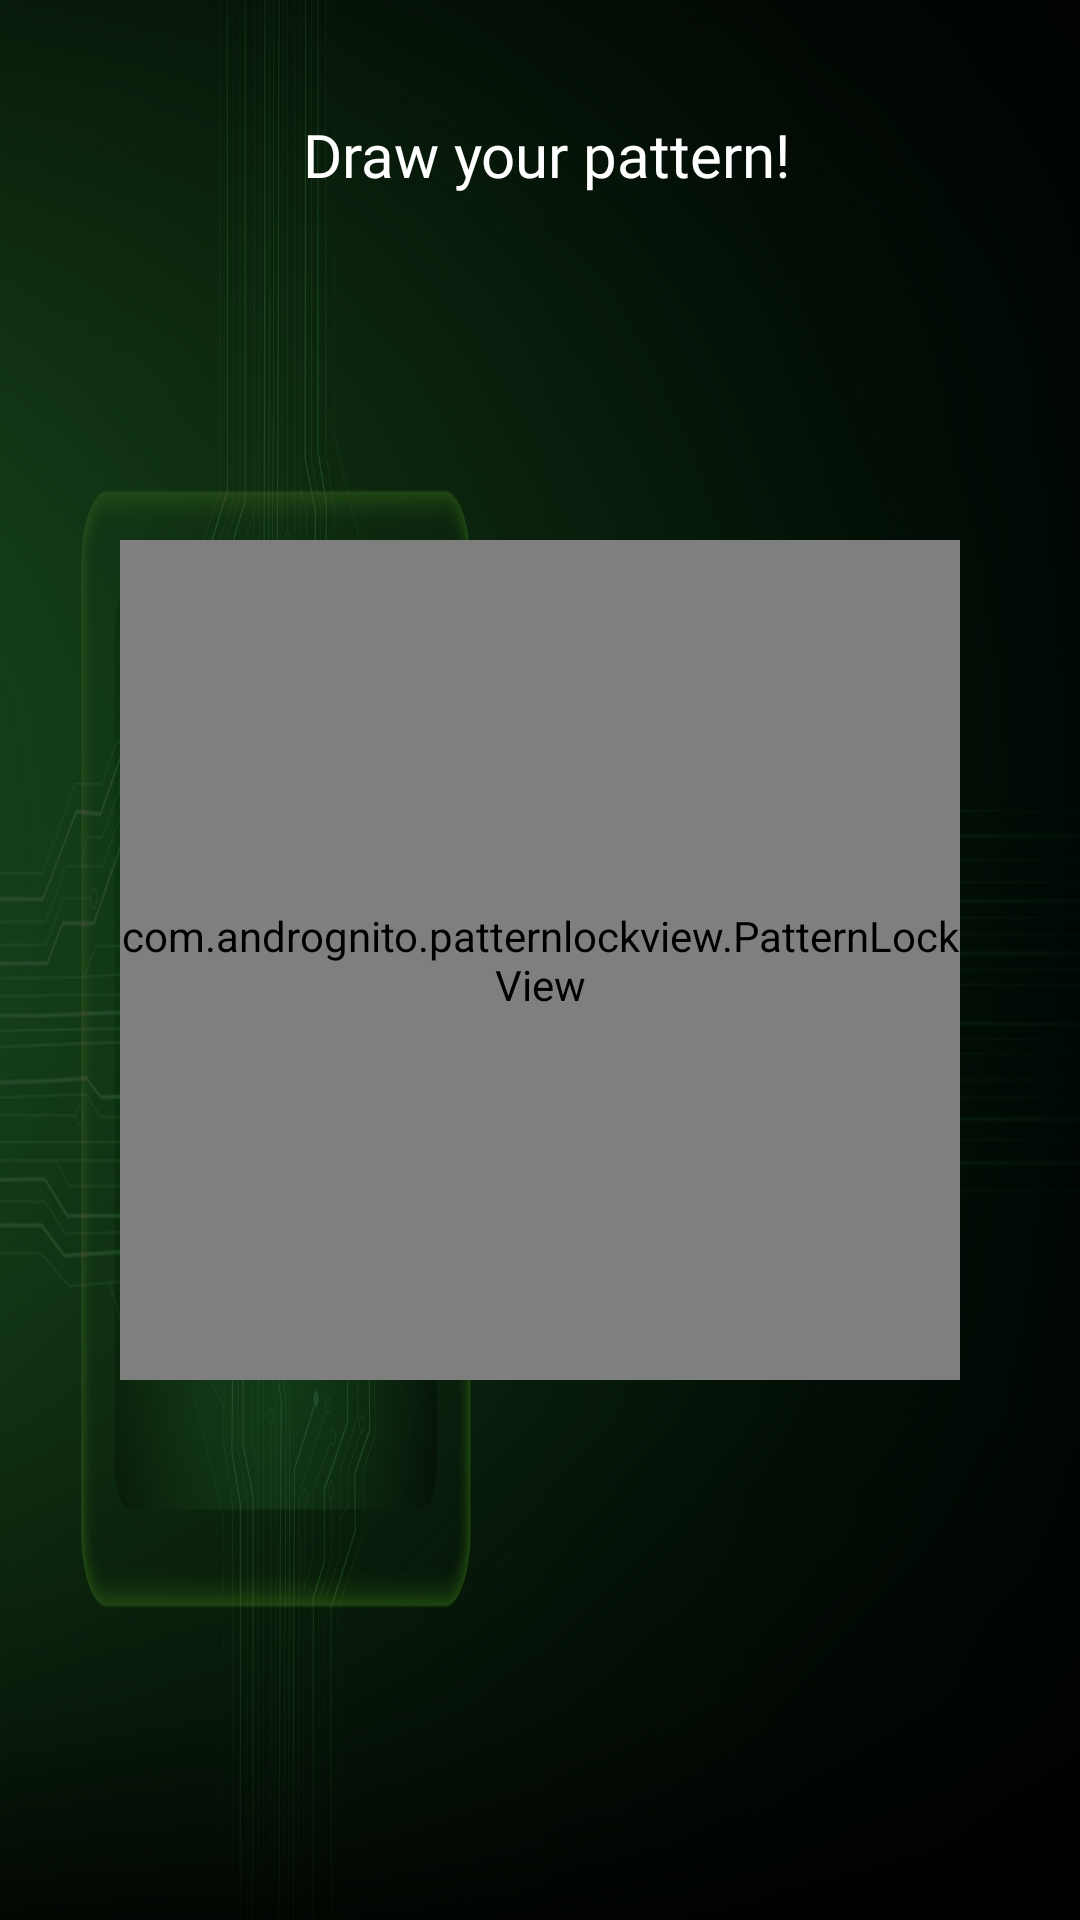

Produce the Android XML layout that renders to this screen, including the resource entries it uses.
<!-- AndroidManifest.xml: application theme AppTheme -->
<!-- res/layout/activity_pin_code.xml -->
<?xml version="1.0" encoding="utf-8"?>
<android.support.constraint.ConstraintLayout xmlns:android="http://schemas.android.com/apk/res/android"
  xmlns:app="http://schemas.android.com/apk/res-auto"
  xmlns:tools="http://schemas.android.com/tools"
  android:layout_width="match_parent"
  android:layout_height="match_parent"
  android:background="@drawable/background"
  tools:context=".PinCode">

  <View
    android:id="@+id/opacityFilter"
    android:layout_width="wrap_content"
    android:layout_height="0dp"
    android:layout_alignParentBottom="true"
    android:alpha="0.7"
    android:background="#000"
    android:textAlignment="center"
    app:layout_constraintBottom_toBottomOf="parent"
    app:layout_constraintEnd_toEndOf="parent"
    app:layout_constraintHorizontal_bias="0.0"
    app:layout_constraintStart_toStartOf="parent"
    app:layout_constraintTop_toTopOf="parent"
    app:layout_constraintVertical_bias="0.0"></View>

  

  <RelativeLayout
    android:id="@+id/relativeLayout"
    android:layout_width="0dp"
    android:layout_height="0dp"
    android:layout_centerHorizontal="true"
    android:orientation="vertical"
    app:layout_constraintBottom_toBottomOf="parent"
    app:layout_constraintEnd_toEndOf="parent"
    app:layout_constraintStart_toStartOf="parent"
    app:layout_constraintTop_toTopOf="parent">

    <com.andrognito.patternlockview.PatternLockView
      android:id="@+id/pattern_lock_view"
      android:layout_width="280dp"
      android:layout_height="280dp"
      android:layout_centerInParent="true"
      app:correctStateColor="@color/colorPrimary"
      app:normalStateColor="@color/white"

      app:wrongStateColor="@color/colorPrimary" />
    
    <Button
      android:id="@+id/continueBtn"
      android:layout_width="112dp"
      android:layout_height="31dp"
      android:layout_alignParentStart="true"
      android:layout_alignParentLeft="true"
      android:layout_alignParentEnd="true"
      android:layout_alignParentRight="true"
      android:layout_alignParentBottom="true"
      android:layout_marginStart="103dp"
      android:layout_marginLeft="103dp"
      android:layout_marginEnd="106dp"
      android:layout_marginRight="106dp"
      android:layout_marginBottom="60dp"
      android:background="@color/white"
      android:elevation="10dp"
      android:text="Save"
      android:textColor="@color/colorPrimary"
      android:visibility="invisible"
      app:layout_constraintBottom_toBottomOf="@+id/cardView"
      app:layout_constraintEnd_toEndOf="parent"
      app:layout_constraintStart_toStartOf="parent" />

    <TextView
      android:id="@+id/textView2"
      android:layout_width="318dp"
      android:layout_height="wrap_content"
      android:layout_alignParentStart="true"
      android:layout_alignParentLeft="true"
      android:layout_alignParentTop="true"
      android:layout_alignParentEnd="true"
      android:layout_alignParentRight="true"
      android:layout_alignParentBottom="true"
      android:layout_marginStart="23dp"
      android:layout_marginLeft="23dp"
      android:layout_marginTop="38dp"
      android:layout_marginEnd="19dp"
      android:layout_marginRight="19dp"
      android:layout_marginBottom="415dp"
      android:fontFamily="@font/roboto_thin"
      android:paddingHorizontal="5dp"
      android:text="Draw your pattern!"
      android:textAlignment="center"
      android:textColor="@color/white"
      android:textSize="20sp" />
  </RelativeLayout>

  


</android.support.constraint.ConstraintLayout>
<!-- resources referenced by this layout -->
<resources>
  <color name="colorPrimary">#008577</color>
  <!-- drawable background: jpg bitmap (drawable, 504751 bytes) -->
  <style name="AppTheme" parent="Theme.AppCompat.Light.DarkActionBar">
      
      <item name="colorPrimary">@color/colorPrimary</item>
      <item name="colorPrimaryDark">@color/colorPrimaryDark</item>
      <item name="colorAccent">@color/colorAccent</item>
    </style>
  <color name="colorPrimaryDark">#00574B</color>
  <color name="colorAccent">#1bd8b2</color>
  <!-- not gathered from this repository: default colours our renderer supplied (Android Studio template values) -->
  <color name="white">#FFFFFFFF</color>
</resources>
